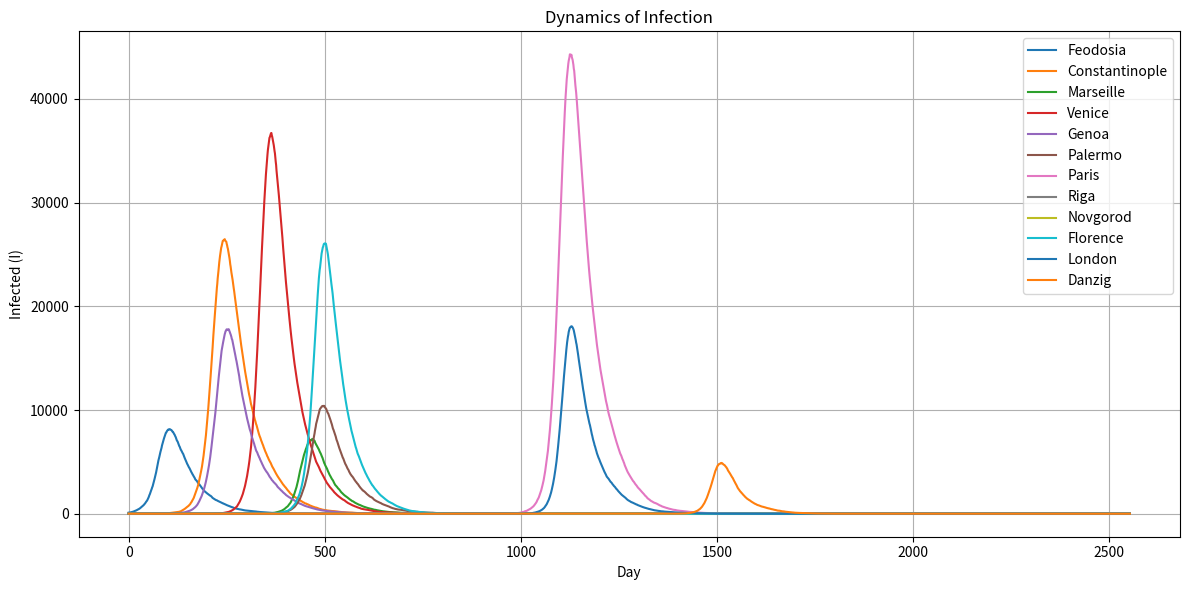

Write Python code to recreate this figure.
"""
The Black Death occurred in Europe from 1346 to 1353.
"""

import networkx as nx # Tīklu (grafu) bibliotēka: grafa virsotnes - pilsētas, grafa šķautnes - pilsētu savienojumi (tirdzniecības ceļi)
import random
import numpy as np


class City_SIRD:
    """
    S (susceptible) — cilvēki, kas var saslimst
    I (infectious) — inficētie (saslimušie) (tagad slimo)
    R (recovered) — izveseļojušies (nevar nekad vairs saslimst - rezistenti)
    D (dead) — nomirušie
    N (alive) – S+I+R (cilvēki, kas nav nomiruši)

    β (beta) – inficēšanās varbūtība par vienu dienu (lipīgums) (koeficients)
    γ (gamma) – izveseļošanas varbūtība par vienu dienu (koeficients)
    μ (mu) – nomiršanas varbūtība par vienu dienu [tikai tiem, kuri jau ir I (inficētie]
    """

    def __init__(self, population, initial_infected=0, beta=0.099, gamma=0.0225, mu=0.009, name="City", cap_frac=0.08, overload_mult=1.0):
        self.name = name  # pilsētas nosaukums

        # SIRD sākotnējie stāvokļi
        self.S = population - initial_infected
        self.I = initial_infected
        self.R = 0                # katra pilsēta no sākuma nav izveseļoto
        self.D = 0                # no sākuma nav neviena nomiruša

        self.beta = beta          # inficēšanās varbūtība par vienu dienu (lipīgums) (koeficients)
        self.gamma = gamma * random.uniform(0.90, 1.10) #izveseļošanas varbūtība par vienu dienu. random, lai dažādas pilsētas būtu nejauša izveseļošanas varbūtība (gamma) (lai tas atšķīras)
        self.mu = mu * random.uniform(0.85, 1.15) # nomiršanas varbūtība par vienu dienu. random, lai dažādas pilsētas būtu nejauša nomiršanas varbūtība (mu) (lai tas atšķīras)

        # pilsētas "kapacitāte".
        # Tas ir nepieciešams lai realizētu šo ideju: Ja ir pārāk daudz inficēto relatīvi pret dzīviem (I/N), tad palielinas mirstība (μ).
        self.cap_frac = cap_frac

        # cik daudz reižu var palielināties mirstība pie cap_frac pārpildīšanas.
        self.overload_mult = overload_mult

    def state(self):
        # Atgriež pašreizējo stāvokli (noapaļotu uz leju)
        return {"S": int(self.S), "I": int(self.I), "R": int(self.R), "D": int(self.D)}

    def step(self, external_infection_force=0):

        # N - Dzīvie cilvēki (veselie + inficētie + recovered) (mirušie D netiek skaitīti)
        N = self.S + self.I + self.R
        if N <= 0:
            return None # pilsēta izmirusī, nav ko rēķināt - izejam no funkcijas

        # Iekšējais infekcijas spēks: I / N
        internal_force = self.I / N

        # Pievienojam ārējo infekcijas ienesumu
        raw_force = internal_force + external_infection_force

        # Ierobežojam robežās [0, 1]
        if raw_force < 0:
            force = 0
        elif raw_force > 1:
            force = 1
        else:
            force = raw_force

        # Inficēšanās un izveseļošanās koeficienti
        p_inf = self.beta * force
        p_rec = self.gamma

        # Slodze uz pilsētu: cik liela daļa ir inficēti
        load = self.I / N


        # Ja slodze pārspēj kapacitāti, aprēķina pārslodzi. Ja ir pārāk daudz inficēto relatīvi pret dzīviem (I/N), tad palielinas mirstība (μ).
        if load <= self.cap_frac:
            overload = 0.0
        else:
            overload = (load - self.cap_frac) / self.cap_frac

        mu_eff = self.mu * (1 + self.overload_mult * overload)

        if mu_eff > 1:
            p_die = 1
        else:
            p_die = mu_eff

        if p_inf < 0:
            p_inf = 0
        elif p_inf > 1:
            p_inf = 1

        if p_rec < 0:
            p_rec = 0
        elif p_rec > 1:
            p_rec = 1

        if p_die < 0:
            p_die = 0
        elif p_die > 1:
            p_die = 1

        # === JAUNIE INFICĒTIE ===
        S_int = int(self.S)
        new_infected = int(np.random.binomial(S_int, p_inf))

        # === APRĒĶINI I GRUPAI ===
        I_int = int(self.I)

        # p_rec + p_die nedrīkst pārsniegt 1
        s = p_rec + p_die
        if s > 1:
            p_rec = p_rec / s
            p_die = p_die / s

        # p_stay — tie, kas paliek slimi
        p_stay = 1 - p_rec - p_die
        if p_stay < 0:
            p_stay = 0


        # Cik daudz recovered (izveseļojušies)
        rec = np.random.binomial(I_int, p_rec)

        # Palikušie infected
        remaining_after_rec = I_int - rec
        if remaining_after_rec < 0:
            remaining_after_rec = 0

        # Cik daudz nomira no palikušiem infected
        died = np.random.binomial(remaining_after_rec, p_die / (p_die + p_stay))

        # Cik infected palika
        stay = remaining_after_rec - died
        if stay < 0:
            stay = 0


        # === ATJAUNINĀM STĀVOKLI ===
        self.S -= new_infected
        self.I += new_infected - rec - died
        self.R += rec
        self.D += died


        # Noapaļo un novērš negatīvas vērtības (ja mazāks par 0, tad iestatīt uz 0)
        self.S = int(self.S)
        if self.S < 0:
            self.S = 0

        self.I = int(self.I)
        if self.I < 0:
            self.I = 0

        self.R = int(self.R)
        if self.R < 0:
            self.R = 0

        self.D = int(self.D)
        if self.D < 0:
            self.D = 0


def compute_commute_forces(G: nx.Graph, commute_rate=0.001) -> dict[City_SIRD, float]:
    """
    Aprēķina ārējo infekcijas ienesumu katrai pilsētai, balstoties uz tirdzniecību starp pilsētām.
    Populācijas S/I/R netiek mainītas, tikai atgriež ārējo spiedienu (external_infection_force koeficientu).

    IDEJA:
    Katra pilsēta u saņem "ārējo infekcijas spiedienu" no visām kaimiņu pilsētām v. ("var iedomāties kā infekciju staru")
    Pieņēmums: jo spēcīgāka ir saikne v→u (tirdzniecības/intensitātes svars), un jo lielāka inficēto daļa v (I_v/N_v), jo lielāks ir infekcijas ienesums uz u.
    """

    # === REZULTĀTA SĀKOTNĒJĀ TABULA (0 katrai pilsētai) ===
    # Izveidojam tukšu vārdnīcu ārējās infekcijas spiedienam
    external_infection_force = {}

    # Katrai pilsētai piešķiram sākotnējo vērtību 0.0 (external_infection_force)
    for city in G.nodes:
        external_infection_force[city] = 0

    # === 1) APREĶINĀM SUM_W(v) KATRAI PILSĒTAI ===
    # sum_w(v) = visu izejošo šķautņu svaru summa
    total_edge_weight_from_city = {}

    for city in G.nodes: # ejam cauri katrai city in G.nodes
        neighbors = list(G[city].items())  # visi kaimiņi

        if len(neighbors) == 0:
            # Ja nav kaimiņu, nav ārēja spiediena
            total_edge_weight_from_city[city] = 0
        else:
            total = 0.0
            for _, edge_data in neighbors:
                weight = edge_data.get("weight", 1)
                weight = max(weight, 0)  # negatīvs svars nav atļauts
                total += weight

            total_edge_weight_from_city[city] = total


    # === 2) APRĒĶINĀM IENĀKOŠO INFEKCIJAS SPIEDIENI KATRAI PILSĒTAI ===
    for target_city in G.nodes:                        # pilsēta, kas SAŅEM infekciju
        for source_city, edge_data in G[target_city].items():  # Pilsēta, kas NODOD infekciju
            weight_uv = edge_data.get("weight", 1)
            weight_uv = max(weight_uv, 0)

            # Summa visiem source_city savienojumiem
            total_w = total_edge_weight_from_city[source_city]

            # Ja avota pilsētai nav maršrutu (nav transporta) – izlaižam
            if total_w <= 0.0:
                continue

            # Dzīvā populācija avota pilsētā
            N_v = source_city.S + source_city.I + source_city.R
            if N_v <= 0:
                continue  # pilsēta izmirusi

            infected_ratio = source_city.I / N_v  # I_v / N_v

            # Pieskaitām infekcijas ienesumu
            external_infection_force[target_city] += commute_rate * (weight_uv / total_w) * infected_ratio


    # === ATGRIEŽAM APRĒĶINĀTOS ĀRĒJOS SPIEDIENA KOEFICIENTUS (kā dict) ===
    return external_infection_force


def super_commute_spikes(
    G,
    day,
    super_period = 14,       # ik pa N dienām pārbaudām
    super_prob = 0.50,    # varbūtība, ka šajā dienā notikums notiek
    events = 2,             # cik 'lēciens' (v->u) tiks izspēlēti
    k_min = 100,            # kontaktu 'paciņas' minimālais lielums
    k_max = 300,            # kontaktu 'paciņas' maksimālais lielums
    spike_rate = 0.0008,    # mērogs (tās pašas vienības, kas commute_rate)
    rate_mult = 80.0,     # cik reizes stiprāks par parasto ienesumu
    rng = None
) -> dict[City_SIRD, float]:
    """
    Atgriež: {pilsēta: papildus ārējais infekcijas spiediens} konkrētajā dienā.
    S/I/R/D NETIEK mainīti.

    IDEJA:
    - Reti (reizi super_period dienās) un ar varbūtību super_prob notiek 'liels notikums' (jeb šoks) (piem., kuģa ierašanās).
    """

    # Ja nav padots rng, izmantojam standarta random moduli
    if rng is None:
        rng = random

    # Sākumā visām pilsētām papildus spiediens ir 0
    external_spike = {}
    for city in G.nodes:
        external_spike[city] = 0.0


    # === KALENDĀRA UN VARBŪTĪBAS TRIGGERS ===
    # Ja super_period ir 0 vai mazāks, tad "lielie notikumi" nekad nenotiek
    if super_period <= 0:
        return external_spike

    # Ja šī diena nav dalāma ar super_period, tad šodien "lielais notikums" nav paredzēts
    if (day % super_period) != 0:
        return external_spike

    # Pat ja diena der, notikums notiek tikai ar varbūtību super_prob
    if rng.random() >= super_prob:
        return external_spike


    # === KANDIDĀTU APKOPE: v->u ar svariem ~ w * (I_v/N_v) ====
    candidates = []   # saraksts ar (v, u, w)
    weights = []      # atbilstošie svari izvēlei

    for source_city in G.nodes:
        N_v = source_city.S + source_city.I + source_city.R
        if N_v <= 0:
            continue
        if source_city.I <= 0:
            continue

        infected_ratio = source_city.I / N_v  # I_v / N_v

        for target_city, edge_data in G[source_city].items():
            w = edge_data.get("weight", 1)
            w = max(0.0, w)
            if w <= 0.0:
                continue

            candidates.append((source_city, target_city, w))
            weights.append(w * infected_ratio)

    # Ja nav kandidātu
    if len(candidates) < 1:
        return external_spike

    # Saskaitām svarus pavisam vienkārši
    total_weights = 0
    for w in weights:
        total_weights = total_weights + w

    # Ja svars = 0, tad nav iespējams izvēlēties nevienu kandidātu
    if total_weights == 0:
        return external_spike


    jumps_to_draw = int(events)
    if jumps_to_draw < 1:
        jumps_to_draw = 1


    for _ in range(jumps_to_draw):
        # Kopējais svaru lielums
        total_weight = 0.0
        for w in weights:
            total_weight += w

        # Izvēlamies nejaušu skaitli intervālā [0; total_weight)
        r = rng.random() * total_weight

        # Vienkārša loterija: ejam cauri svariem, līdz sasniedzam r
        cum = 0.0
        index = 0
        while index < len(weights):
            cum += weights[index]
            if r <= cum:
                break
            index += 1

        # Paņemam attiecīgo kandidātu
        source_city, target_city, w = candidates[index]


        N_u = target_city.S + target_city.I + target_city.R
        if N_u <= 0.0:
            continue  # mērķis 'izmiris' — šoks nepiemērojas

        contacts_k = rng.randint(k_min, k_max)

        external_spike[target_city] += rate_mult * spike_rate * (contacts_k / N_u)



    # === REZULTĀTS ===
    return external_spike


# ==== IZVEIDOJAM TĪKLU ====

# Vidusjūra
feodosia        = City_SIRD(40000,   initial_infected=100, name="Feodosia")
constantinople  = City_SIRD(150000,  initial_infected=0, name="Constantinople")
thessaloniki    = City_SIRD(120000,  initial_infected=0, name="Thessaloniki")
ragusa          = City_SIRD(30000,   initial_infected=0, name="Ragusa")
venice          = City_SIRD(150000,  initial_infected=0, name="Venice")
genoa           = City_SIRD(90000,   initial_infected=0, name="Genoa")
marseille       = City_SIRD(31000,   initial_infected=0, name="Marseille")
barcelona       = City_SIRD(48000,   initial_infected=0, name="Barcelona")
palermo         = City_SIRD(51000,   initial_infected=0, name="Palermo")
naples          = City_SIRD(55000,   initial_infected=0, name="Naples")
tunis           = City_SIRD(40000,   initial_infected=0, name="Tunis")
cairo           = City_SIRD(400000,  initial_infected=0, name="Cairo")
athens          = City_SIRD(25000,   initial_infected=0, name="Athens")
florence        = City_SIRD(110000,  initial_infected=0, name="Florence")

sarai           = City_SIRD(100000,  initial_infected=0, name="Sarai")

burgos      = City_SIRD(25000,  initial_infected=0, name="Burgos")
bordeaux    = City_SIRD(35000,  initial_infected=0, name="Bordeaux")
montpellier = City_SIRD(35000,  initial_infected=0, name="Montpellier")
toulouse    = City_SIRD(30000,  initial_infected=0, name="Toulouse")


# Baltijas un Ziemeļu jūra jeb sviesta eiropa

riga            = City_SIRD(6500,   initial_infected=0, name="Riga")
vilnius         = City_SIRD(20000,  initial_infected=0, name="Vilnius")
tallinn         = City_SIRD(4000,   initial_infected=0, name="Tallinn")
berlin          = City_SIRD(5500,   initial_infected=0, name="Berlin")
brussels        = City_SIRD(30000,  initial_infected=0, name="Brussels")
danzig          = City_SIRD(20000,  initial_infected=0, name="Danzig")
ghent           = City_SIRD(55000,  initial_infected=0, name="Ghent")
turku           = City_SIRD(5000,   initial_infected=0, name="Turku")
dublin          = City_SIRD(20000,  initial_infected=0, name="Dublin")
oslo            = City_SIRD(5000,   initial_infected=0, name="Oslo")
paris           = City_SIRD(200000, initial_infected=0, name="Paris")
stockholm       = City_SIRD(8000,   initial_infected=0, name="Stockholm")
york            = City_SIRD(23000,  initial_infected=0, name="York")
vnovgorod       = City_SIRD(50000,  initial_infected=0, name="Novgorod")
nurmberg        = City_SIRD(20000,  initial_infected=0, name="Nurmberg")
prague          = City_SIRD(40000,  initial_infected=0, name="Prague")
lubeck          = City_SIRD(24000,  initial_infected=0, name="Lubeck")
london          = City_SIRD(80000,  initial_infected=0, name="London")
krakow          = City_SIRD(10000,  initial_infected=0, name="Krakow")
bern            = City_SIRD(5000,   initial_infected=0, name="Bern")
erfurt          = City_SIRD(32000,  initial_infected=0, name="Erfurt")
bruges          = City_SIRD(50000,  initial_infected=0, name="Bruges")
bergen          = City_SIRD(7000,   initial_infected=0, name="Bergen")
deventer        = City_SIRD(13000,  initial_infected=0, name="Deventer")
copenhagen      = City_SIRD(3000,   initial_infected=0, name="Copenhagen")
polotsk         = City_SIRD(5000,   initial_infected=0, name="Polotsk")
wroclaw         = City_SIRD(12000,  initial_infected=0, name="Wroclaw")

# ==== ADD NODES TO GRAPH ====

G = nx.Graph()

cities = [
    feodosia, constantinople, thessaloniki, ragusa, venice, genoa,
    marseille, barcelona, palermo, naples, tunis, cairo, athens, florence,
    sarai, burgos, bordeaux, montpellier, toulouse, riga, vilnius, tallinn, berlin, brussels, danzig, ghent, turku, dublin, oslo,
    paris, stockholm, york, vnovgorod, nurmberg, prague, lubeck, london, krakow,
    bern, erfurt, bruges, bergen, deventer, copenhagen, polotsk, wroclaw
]

for c in cities:
    G.add_node(c)

# === EDGES ====
# Vidusjūras pilsētas sakari
G.add_edge(feodosia, constantinople, weight=3.0)
G.add_edge(feodosia, genoa,          weight=2.0)
G.add_edge(feodosia, sarai,          weight=0.4)

G.add_edge(constantinople, thessaloniki, weight=2.0)
G.add_edge(constantinople, ragusa,       weight=1.0)
G.add_edge(constantinople, venice,       weight=1.2)
G.add_edge(constantinople, athens,       weight=1.2)
G.add_edge(constantinople, genoa,        weight=1.3)
G.add_edge(constantinople, cairo,        weight=0.5)
G.add_edge(constantinople, palermo,      weight=1.2)

G.add_edge(cairo, venice,      weight=0.8)
G.add_edge(cairo, genoa,       weight=0.7)

G.add_edge(thessaloniki, athens, weight=1.2)
G.add_edge(thessaloniki, venice, weight=0.8)

G.add_edge(ragusa, venice, weight=2.0)
G.add_edge(ragusa, genoa,  weight=1.0)

G.add_edge(venice, genoa,      weight=2.2)
G.add_edge(venice, marseille,  weight=1.2)
G.add_edge(venice, athens,     weight=0.8)
G.add_edge(venice, florence,   weight=0.6)
G.add_edge(venice, naples,     weight=0.8)

G.add_edge(genoa, marseille,   weight=1.8)
G.add_edge(genoa, barcelona,   weight=1.3)

G.add_edge(marseille, barcelona, weight=2.0)
G.add_edge(marseille, tunis,     weight=1.0)

G.add_edge(barcelona, tunis,     weight=0.8)

G.add_edge(tunis, palermo, weight=1.3)
G.add_edge(palermo, naples, weight=1.0)
G.add_edge(naples, genoa,   weight=0.9)

G.add_edge(tunis, cairo, weight=0.5)

G.add_edge(barcelona, montpellier,  weight=1.3)
G.add_edge(montpellier, marseille,  weight=1.0)
G.add_edge(montpellier, toulouse,   weight=0.8)
G.add_edge(toulouse, bordeaux,      weight=0.9)

G.add_edge(barcelona, burgos,       weight=0.8)
G.add_edge(burgos, bordeaux,        weight=0.7)

G.add_edge(bordeaux, paris,   weight=1.2)
G.add_edge(bordeaux, london,  weight=1.0)

# Baltic-North Sea pilsētas

G.add_edge(london, bruges,  weight=1.2)
G.add_edge(london, paris,   weight=1.0)
G.add_edge(london, bergen,  weight=0.3)

G.add_edge(bruges, ghent,    weight=1.4)
G.add_edge(bruges, deventer, weight=0.7)
G.add_edge(bruges, lubeck,   weight=0.5)

G.add_edge(paris, brussels, weight=1.2)
G.add_edge(paris, bern,     weight=0.5)

G.add_edge(riga, tallinn,    weight=0.8)
G.add_edge(riga, vilnius,    weight=0.6)
G.add_edge(riga, danzig,     weight=1.0)
G.add_edge(riga, stockholm,  weight=0.4)

G.add_edge(danzig, wroclaw,    weight=0.6)
G.add_edge(danzig, lubeck,     weight=1.2)
G.add_edge(danzig, copenhagen, weight=1.0)

G.add_edge(lubeck, copenhagen, weight=1.2)
G.add_edge(lubeck, berlin,     weight=0.7)

G.add_edge(berlin, nurmberg, weight=0.6)
G.add_edge(nurmberg, prague, weight=0.8)
G.add_edge(prague, krakow,   weight=0.7)

G.add_edge(stockholm, bergen,     weight=0.2)
G.add_edge(stockholm, turku,      weight=0.6)
G.add_edge(stockholm, copenhagen, weight=0.8)
G.add_edge(oslo,      bergen,     weight=0.7)

G.add_edge(vnovgorod, polotsk, weight=0.7)
G.add_edge(vnovgorod, riga,    weight=0.7)

G.add_edge(polotsk, vilnius, weight=0.6)
G.add_edge(tallinn, stockholm, weight=0.8)

G.add_edge(erfurt, berlin,   weight=0.4)
G.add_edge(erfurt, nurmberg, weight=0.4)
G.add_edge(erfurt, prague,   weight=0.3)
G.add_edge(erfurt, bruges,   weight=0.3)

G.add_edge(brussels, ghent,    weight=0.7)
G.add_edge(brussels, deventer, weight=0.6)

G.add_edge(york,   london, weight=0.8)
G.add_edge(york,   dublin, weight=0.5)

G.add_edge(dublin, london, weight=0.7)

G.add_edge(wroclaw, prague, weight=0.6)
G.add_edge(wroclaw, krakow, weight=0.6)



initial_pop = {}
for c in G.nodes:
    initial_pop[c] = c.S + c.I + c.R + c.D



rng = random.Random(123)

for c in G.nodes:
    c.beta *= rng.uniform(0.9, 1.1)
    c.mu   *= rng.uniform(0.9, 1.1)
    c.cap_frac *= rng.uniform(0.8, 1.2)


# === STORAGE FOR TIME SERIES === NODZEST LATER!!!
history = {
    "Feodosia": [],
    "Constantinople": [],
    "Genoa": [],
    "Venice": [],
    "Marseille": [],
    "Palermo": [],
    "Paris": [],
    "London": [],
    "Florence": [],
    "Danzig": [],
    "Riga": [],
    "Novgorod": [],
}



# ==== SIMULĀCIJA  ====
rng = random.Random(42)
for day in range(1, 2555):
    base_ext = compute_commute_forces(G, commute_rate=0.00012)

    spike_ext = super_commute_spikes(
        G, day,
        super_period=14,
        super_prob=0.50,
        events=2,
        k_min=80, k_max=300,
        spike_rate=0.0008,
        rate_mult=80.0,
        rng=rng
    )

    ext = {}
    for u in G.nodes:
        ext[u] = base_ext[u] + spike_ext.get(u, 0.0)

    for city in G.nodes:
        city.step(external_infection_force=ext[city])

    print(f"\nDay {day}")
    for city in G.nodes:
        s = city.state()

        if city.name in history: # NODZEST!!!
            history[city.name].append(city.I) # NODZEST!!!

        N = city.S + city.I + city.R
        print(f"{city.name:9s} |  N={N:.0f}, S={s['S']:.0f}, I={s['I']:.0f}, R={s['R']:.0f}, D={s['D']:.0f}")


print("\nResults:")
for c in G.nodes:
    N0 = initial_pop[c]

    if N0 > 0:
        IFR = c.D / N0
    else:
        IFR = float('nan')

    print(f"{c.name:12s} D={int(c.D):7d}  N0={int(N0):7d}  IFR={IFR:.3f}  ({IFR * 100:.1f}%)")



# DELETE LATER!!!
import matplotlib.pyplot as plt

plt.figure(figsize=(12,6))

plt.plot(history["Feodosia"], label="Feodosia")
plt.plot(history["Constantinople"], label="Constantinople")
plt.plot(history["Marseille"], label="Marseille")
plt.plot(history["Venice"], label="Venice")
plt.plot(history["Genoa"], label="Genoa")
plt.plot(history["Palermo"], label="Palermo")
plt.plot(history["Paris"], label="Paris")
plt.plot(history["Riga"], label="Riga")
plt.plot(history["Novgorod"], label="Novgorod")
plt.plot(history["Florence"], label="Florence")
plt.plot(history["London"], label="London")
plt.plot(history["Danzig"], label="Danzig")

plt.xlabel("Day")
plt.ylabel("Infected (I)")
plt.title("Dynamics of Infection")
plt.legend()
plt.grid(True)
plt.tight_layout()
plt.show()
